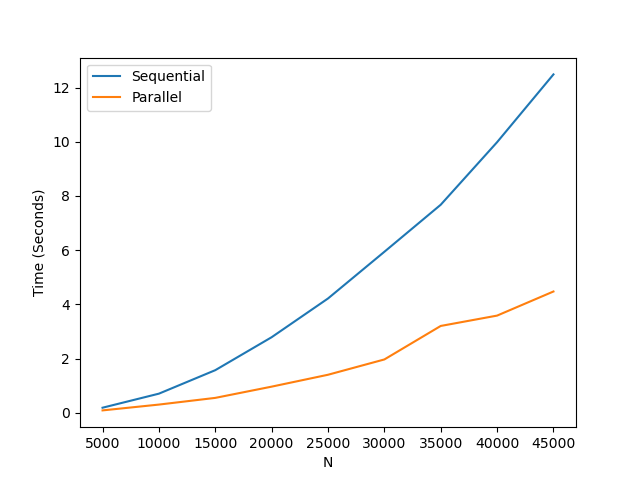

The data file committed next to this chart (first rows):
N, 5000, 10000, 15000, 20000, 25000, 30000, 35000, 40000, 45000, 50000
sequential, 0.183, 0.702, 1.569, 2.786, 4.216, 5.94, 7.677, 9.987, 12.49, 15.44
parallel, 0.084, 0.299, 0.546, 0.961, 1.4, 1.965, 3.202, 3.584, 4.474, 5.232
